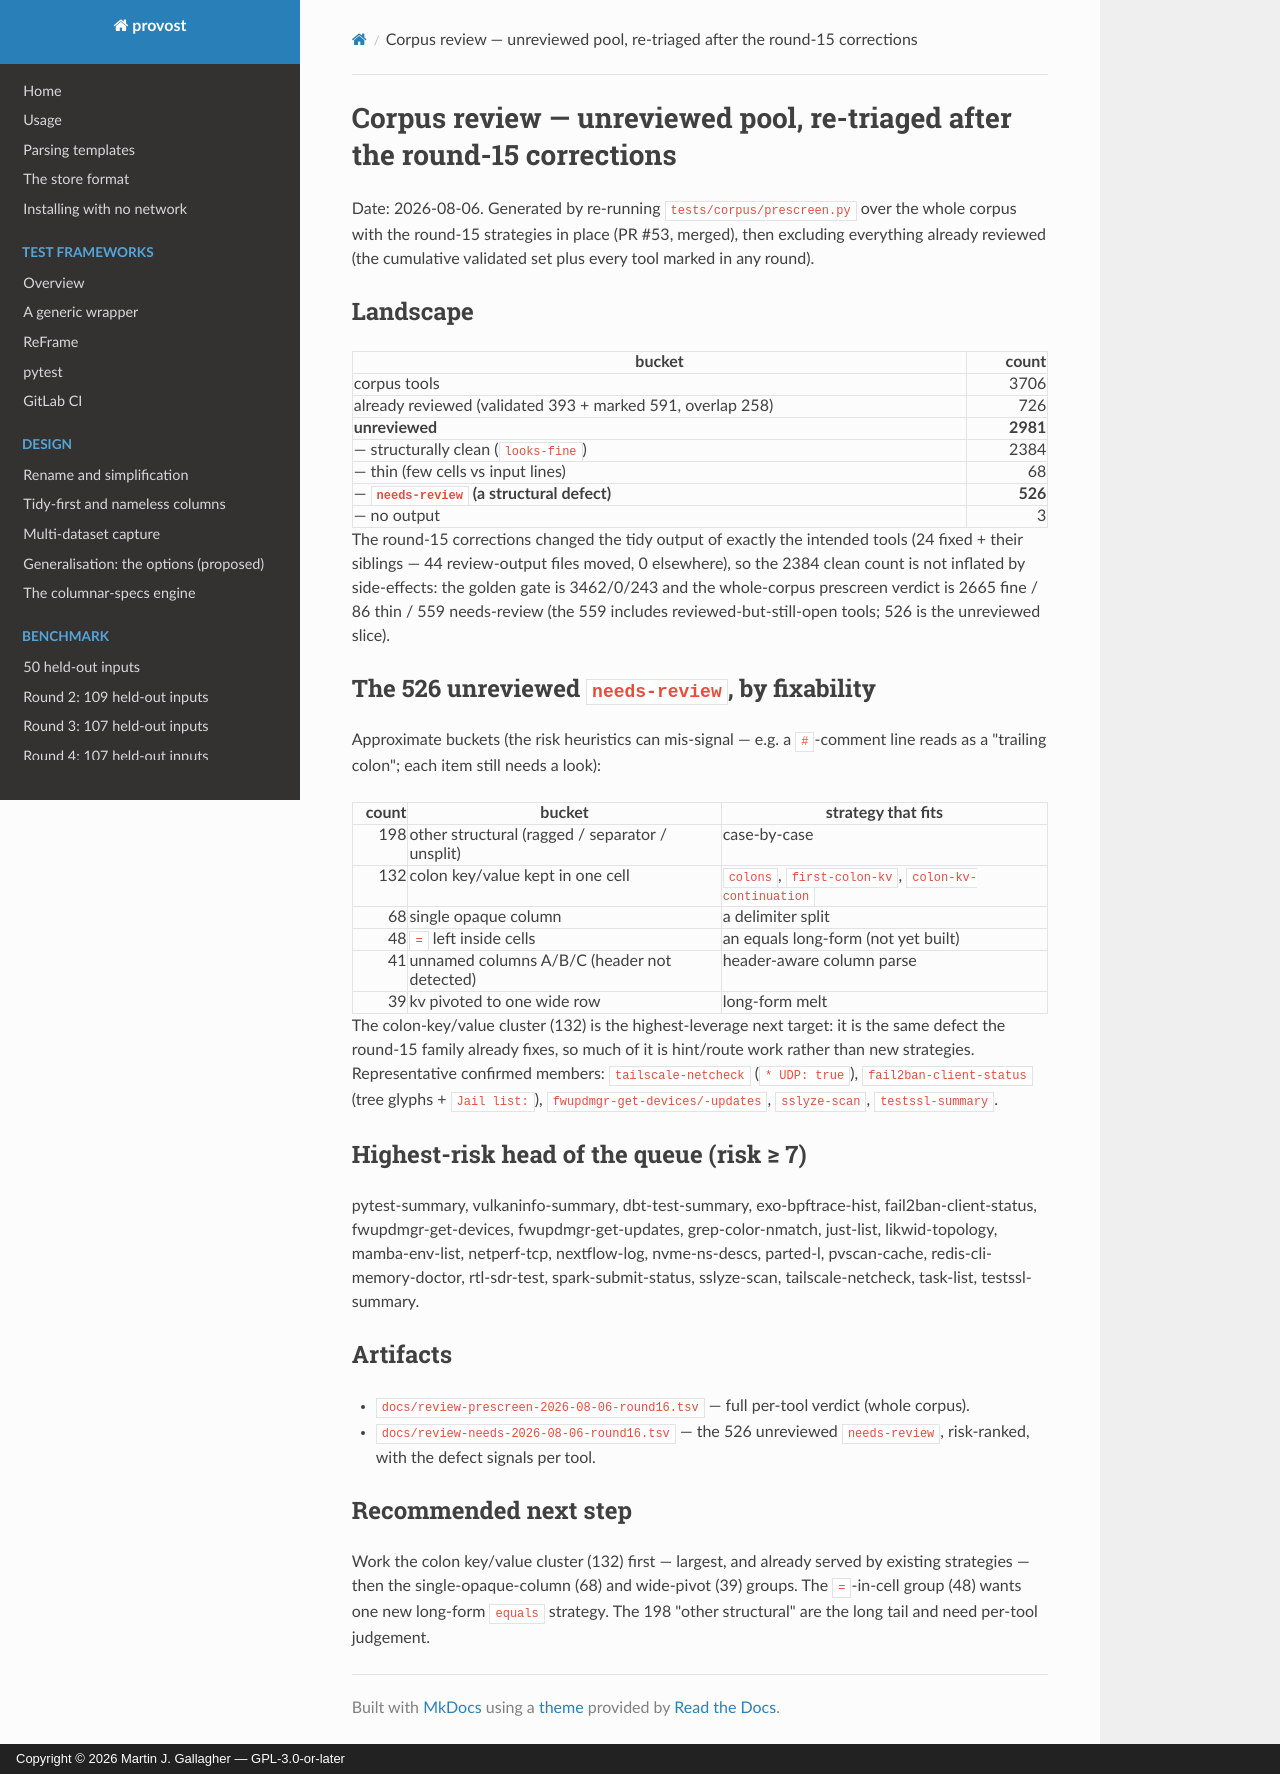

repository: MartinGallagher-code/provost · page: review-unreviewed-landscape-2026-08-06/index.html · generator: mkdocs · copyright: Copyright © 2026 Martin J. Gallagher — GPL-3.0-or-later

# Corpus review — unreviewed pool, re-triaged after the round-15 corrections

Date: 2026-08-06. Generated by re-running `tests/corpus/prescreen.py` over the
whole corpus with the round-15 strategies in place (PR #53, merged), then
excluding everything already reviewed (the cumulative validated set plus every
tool marked in any round).

## Landscape

| bucket | count |
|---|---:|
| corpus tools | 3706 |
| already reviewed (validated 393 + marked 591, overlap 258) | 726 |
| **unreviewed** | **2981** |
| — structurally clean (`looks-fine`) | 2384 |
| — thin (few cells vs input lines) | 68 |
| — **`needs-review` (a structural defect)** | **526** |
| — no output | 3 |

The round-15 corrections changed the tidy output of exactly the intended tools
(24 fixed + their siblings — 44 review-output files moved, 0 elsewhere), so the
2384 clean count is not inflated by side-effects: the golden gate is 3462/0/243
and the whole-corpus prescreen verdict is 2665 fine / 86 thin / 559 needs-review
(the 559 includes reviewed-but-still-open tools; 526 is the unreviewed slice).

## The 526 unreviewed `needs-review`, by fixability

Approximate buckets (the risk heuristics can mis-signal — e.g. a `#`-comment
line reads as a "trailing colon"; each item still needs a look):

| count | bucket | strategy that fits |
|---:|---|---|
| 198 | other structural (ragged / separator / unsplit) | case-by-case |
| 132 | colon key/value kept in one cell | `colons`, `first-colon-kv`, `colon-kv-continuation` |
| 68 | single opaque column | a delimiter split |
| 48 | `=` left inside cells | an equals long-form (not yet built) |
| 41 | unnamed columns A/B/C (header not detected) | header-aware column parse |
| 39 | kv pivoted to one wide row | long-form melt |

The colon-key/value cluster (132) is the highest-leverage next target: it is the
same defect the round-15 family already fixes, so much of it is hint/route work
rather than new strategies. Representative confirmed members: `tailscale-netcheck`
(`* UDP: true`), `fail2ban-client-status` (tree glyphs + `Jail list:`),
`fwupdmgr-get-devices/-updates`, `sslyze-scan`, `testssl-summary`.

## Highest-risk head of the queue (risk ≥ 7)

pytest-summary, vulkaninfo-summary, dbt-test-summary, exo-bpftrace-hist,
fail2ban-client-status, fwupdmgr-get-devices, fwupdmgr-get-updates,
grep-color-nmatch, just-list, likwid-topology, mamba-env-list, netperf-tcp,
nextflow-log, nvme-ns-descs, parted-l, pvscan-cache, redis-cli-memory-doctor,
rtl-sdr-test, spark-submit-status, sslyze-scan, tailscale-netcheck, task-list,
testssl-summary.

## Artifacts

- `docs/review-prescreen-2026-08-06-round16.tsv` — full per-tool verdict (whole corpus).
- `docs/review-needs-2026-08-06-round16.tsv` — the 526 unreviewed `needs-review`, risk-ranked, with the defect signals per tool.

## Recommended next step

Work the colon key/value cluster (132) first — largest, and already served by
existing strategies — then the single-opaque-column (68) and wide-pivot (39)
groups. The `=`-in-cell group (48) wants one new long-form `equals` strategy.
The 198 "other structural" are the long tail and need per-tool judgement.
